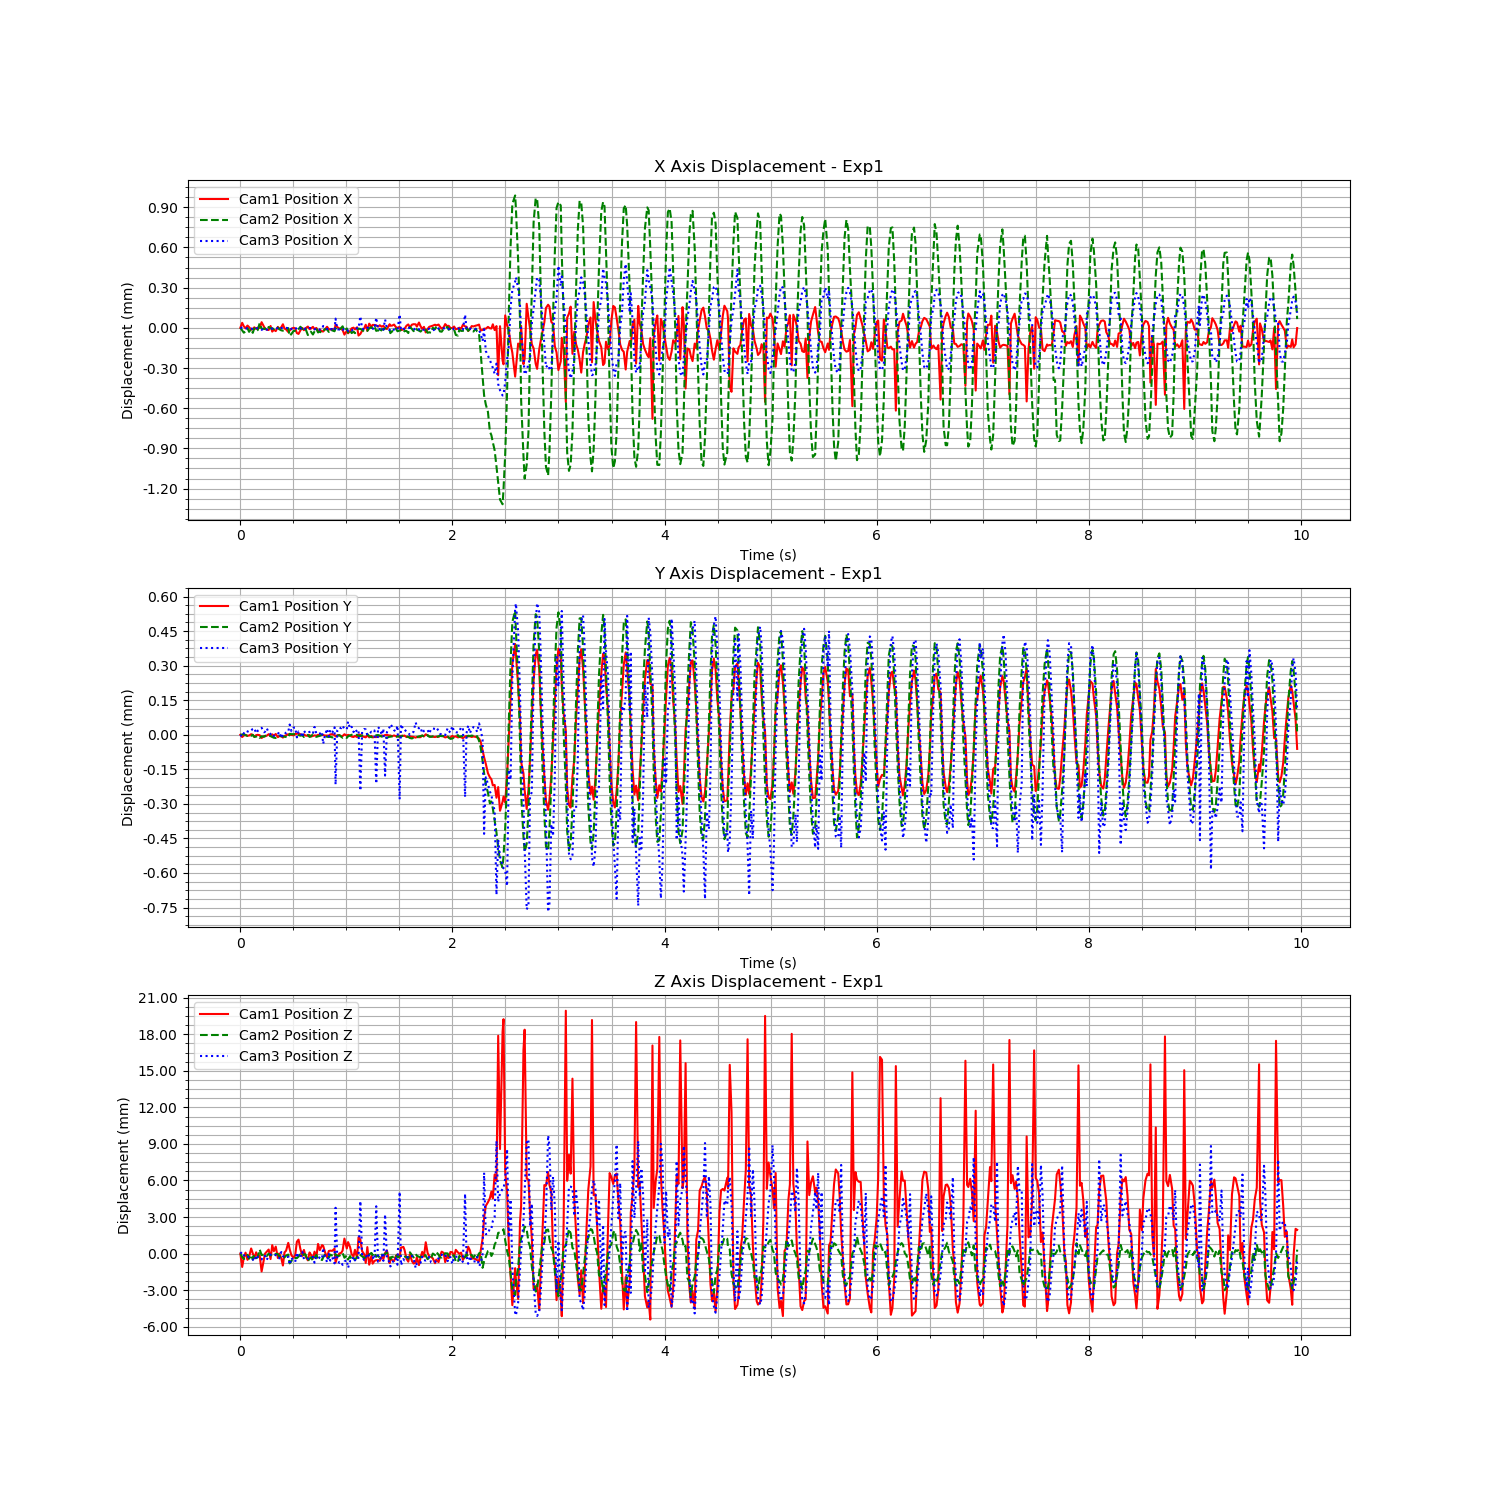

Source data for this figure (header and first rows):
Time (s), Cam1 Fiducial ID, Cam1 Position X, Cam1 Position Y, Cam1 Position Z, Cam1 Rotation X, Cam1 Rotation Y, Cam1 Rotation Z, Cam1 Rotation W, Cam2 Fiducial ID, Cam2 Position X, Cam2 Position Y, Cam2 Position Z, Cam2 Rotation X, Cam2 Rotation Y, Cam2 Rotation Z, Cam2 Rotation W, Cam3 Fiducial ID, Cam3 Position X, Cam3 Position Y, Cam3 Position Z, Cam3 Rotation X, Cam3 Rotation Y, Cam3 Rotation Z
1721065778, 3, 8.039942668059546e-05, -8.727149957515369e-05, -0.001425, -0.0002262, -0.008336, 0.9999, 0.007373, 3, 0.0001494, -0.0001091, 0.002042, 0.0002465, -0.008632, 1, 0.0007793, 3, -0.0204, -0.0005052, -0.01114, 0.00244, -0.07446, 0.9966
1721065778, 3, 0.0001176, -9.699397012771435e-05, -0.002517, -0.0004455, -0.01044, 0.9999, 0.01006, 3, 0.0001302, -0.0001077, 0.001769, 0.0003574, -0.006738, 1, 0.001182, 3, -0.0204, -0.0005139, -0.01099, 0.002478, -0.07967, 0.9961
1721065778, 3, 9.183277313960098e-05, -9.049475706381961e-05, -0.001767, -0.0004954, -0.01025, 0.9999, 0.008484, 3, 0.000113, -0.0001068, 0.001602, 0.000196, -0.005842, 1, 0.001964, 3, -0.0204, -0.0004988, -0.01125, 0.002156, -0.07346, 0.9966
1721065778, 3, 7.616651329483276e-05, -8.763967747732818e-05, -0.001344, -0.0003644, -0.008466, 0.9999, 0.006986, 3, 0.0001227, -0.0001107, 0.001697, 0.0001256, -0.006949, 1, 0.0008425, 3, -0.02041, -0.0004871, -0.01145, 0.002149, -0.08115, 0.9961
1721065778, 3, 9.729884103040765e-05, -9.168810825881633e-05, -0.001933, -0.0004183, -0.00892, 0.9999, 0.009116, 3, 0.0001465, -0.0001143, 0.001943, 0.0002354, -0.007334, 1, 0.0008925, 3, -0.0204, -0.0004905, -0.01138, 0.001992, -0.07802, 0.9963
1721065778, 3, 8.516078517297604e-05, -9.051406585664293e-05, -0.001676, -0.00057, -0.008107, 0.9999, 0.008217, 3, 0.0001194, -0.0001113, 0.00163, 0.0003464, -0.006096, 1, 0.001418, 3, -0.02041, -0.0004936, -0.01144, 0.002642, -0.08245, 0.9959
1721065778, 3, 6.622105941900963e-05, -8.488418926075499e-05, -0.001002, -0.000439, -0.006934, 1, 0.006274, 3, 0.0001412, -0.0001137, 0.00193, 0.0005218, -0.008155, 1, 0.0009515, 3, -0.02041, -0.0004863, -0.01153, 0.002275, -0.07685, 0.9963
1721065778, 3, 7.250421597160966e-05, -8.770656138823961e-05, -0.001413, -0.0001492, -0.008034, 0.9999, 0.007033, 3, 0.0001118, -0.0001093, 0.001559, 4.350009066585648e-05, -0.005308, 1, 0.001293, 3, -0.02041, -0.0004797, -0.01161, 0.002559, -0.08195, 0.996
1721065778, 3, 8.4068873470039e-05, -9.656494091240392e-05, -0.001796, -0.0002564, -0.007982, 0.9999, 0.007219, 3, 0.0001457, -0.0001181, 0.001944, 0.0003578, -0.007423, 1, 0.0004344, 3, -0.02042, -0.000476, -0.01176, 0.002773, -0.08427, 0.9957
1721065778, 3, 7.212092066401221e-05, -8.889742695134331e-05, -0.001316, -0.00032, -0.007602, 0.9999, 0.007091, 3, 0.0001239, -0.000117, 0.001667, 0.0004202, -0.007604, 1, 0.001424, 3, -0.02041, -0.0004986, -0.01125, 0.002732, -0.07801, 0.9962
1721065778, 3, 8.259939343435718e-05, -8.752696848394678e-05, -0.001659, -0.0005034, -0.00562, 1, 0.007187, 3, 0.0001334, -0.0001133, 0.001748, -6.759272254459498e-06, -0.006234, 1, 0.0009763, 3, -0.02041, -0.0004874, -0.01144, 0.002216, -0.08315, 0.9958
1721065778, 3, 7.96384146028381e-05, -8.91345330587788e-05, -0.001576, -0.0003431, -0.00901, 0.9999, 0.006549, 3, 0.0001846, -0.0001223, 0.002381, 0.0003795, -0.008873, 1, 0.0006729, 3, -0.02041, -0.0004825, -0.01161, 0.002294, -0.07924, 0.9962
1721065778, 3, 0.0001222, -0.0001012, -0.002885, -0.0003812, -0.008305, 0.9999, 0.009514, 3, 0.0001425, -0.0001157, 0.00192, 0.0002919, -0.008687, 1, 0.001122, 3, -0.02042, -0.0004749, -0.01161, 0.002503, -0.08351, 0.9959
1721065778, 3, 8.813785425698661e-05, -9.254122334081787e-05, -0.001783, -0.0004202, -0.007963, 0.9999, 0.007989, 3, 0.0001412, -0.0001176, 0.001977, 0.0006151, -0.007753, 1, 0.0008592, 3, -0.02041, -0.0004943, -0.01128, 0.002518, -0.07955, 0.9962
1721065778, 3, 7.46766594941356e-05, -9.392328602939731e-05, -0.00143, -0.0003484, -0.01019, 0.9999, 0.006999, 3, 0.0001458, -0.0001144, 0.001986, 0.0001283, -0.00864, 1, 0.0009263, 3, -0.02041, -0.0004918, -0.01133, 0.002306, -0.07655, 0.9963
1721065778, 3, 6.606029141122127e-05, -9.10877080510953e-05, -0.001268, -0.0001285, -0.008216, 0.9999, 0.006303, 3, 0.0001342, -0.0001098, 0.001849, 0.0004646, -0.006903, 1, 0.0007283, 3, -0.02041, -0.0004769, -0.01166, 0.00265, -0.07763, 0.9962
1721065778, 3, 6.400595487510846e-05, -8.4657016286592e-05, -0.001089, -0.0004301, -0.01256, 0.9999, 0.006446, 3, 0.0001556, -0.0001116, 0.002037, 0.0001373, -0.008233, 1, 0.0008396, 3, -0.02042, -0.0004957, -0.01131, 0.002116, -0.07667, 0.9964
1721065778, 3, 9.387533952853744e-05, -9.263638298439951e-05, -0.001871, -0.0005222, -0.01129, 0.9999, 0.008895, 3, 0.0001454, -0.0001148, 0.001894, 0.0003247, -0.007767, 1, 0.001129, 3, -0.02041, -0.000502, -0.01122, 0.00225, -0.07815, 0.9963
1721065778, 3, 5.2116525757553434e-05, -8.542113145479369e-05, -0.0007278, -0.0003243, -0.009111, 0.9999, 0.005831, 3, 0.0001457, -0.0001187, 0.001979, 0.0003842, -0.007859, 1, 0.001682, 3, -0.02041, -0.0005148, -0.01115, 0.002387, -0.07801, 0.9963
1721065778, 3, 6.545122720674756e-05, -9.084625096620995e-05, -0.00122, -0.0001412, -0.007105, 0.9999, 0.007586, 3, 0.0001392, -0.0001219, 0.001889, 0.0002233, -0.008024, 1, 0.001249, 3, -0.02041, -0.0005097, -0.0112, 0.002355, -0.08059, 0.9961
1721065778, 3, 5.584180419968693e-05, -8.373417943115767e-05, -0.000849, -0.0003341, -0.007602, 0.9999, 0.006663, 3, 0.0001526, -0.0001229, 0.002019, 0.000195, -0.008455, 1, 0.001001, 3, -0.0204, -0.0005064, -0.01126, 0.002689, -0.07987, 0.9961
1721065778, 3, 8.723125511655994e-05, -9.765025936445473e-05, -0.001786, -0.0003908, -0.00609, 0.9999, 0.008297, 3, 0.0001511, -0.0001212, 0.001999, 0.0003068, -0.007977, 1, 0.0004811, 3, -0.02041, -0.0005031, -0.01138, 0.002593, -0.07698, 0.9962
1721065778, 3, 7.237553739457975e-05, -9.270691745908582e-05, -0.001413, -0.000291, -0.006732, 1, 0.006382, 3, 0.0001391, -0.0001144, 0.00182, 0.0004314, -0.007351, 1, 0.00125, 3, -0.02042, -0.0004918, -0.01153, 0.002281, -0.07562, 0.9965
1721065778, 3, 8.50922675859761e-05, -9.355239401792094e-05, -0.00181, -0.0003856, -0.006725, 0.9999, 0.009358, 3, 0.0001306, -0.0001154, 0.001779, 0.0004103, -0.006484, 1, 0.001741, 3, -0.0204, -0.00052, -0.01101, 0.002264, -0.07628, 0.9964
1721065778, 3, 0.0001068, -9.938661734340375e-05, -0.002401, -0.0003898, -0.006875, 0.9999, 0.0105, 3, 0.000128, -0.0001161, 0.001692, 0.0004835, -0.005798, 1, 0.00138, 3, -0.02041, -0.0005023, -0.01135, 0.002777, -0.08483, 0.9957
1721065778, 3, 7.510283893913394e-05, -9.272930030173286e-05, -0.00133, -0.0003917, -0.009395, 0.9999, 0.009204, 3, 0.0001277, -0.0001172, 0.001727, 0.0004867, -0.006522, 1, 0.001733, 3, -0.02041, -0.0004946, -0.01143, 0.002461, -0.07811, 0.9962
1721065778, 3, 6.810171722792385e-05, -8.936239213990296e-05, -0.00118, -0.000261, -0.01043, 0.9999, 0.006992, 3, 0.0001384, -0.0001186, 0.001881, 0.0003869, -0.007445, 1, 0.001305, 3, -0.0204, -0.0004987, -0.01135, 0.002388, -0.08145, 0.996
1721065779, 3, 4.9123503671165414e-05, -8.481726383977907e-05, -0.0005418, -0.0003201, -0.01231, 0.9999, 0.006356, 3, 0.0001471, -0.0001214, 0.001964, 0.0004134, -0.006506, 1, -0.0001449, 3, -0.02041, -0.0004927, -0.01141, 0.002162, -0.07765, 0.9963
1721065779, 3, 5.9864606424063493e-05, -8.771886734372861e-05, -0.001063, -4.0216157461526723e-05, -0.006965, 1, 0.006029, 3, 8.852922679669639e-05, -0.000105, 0.001243, 0.0003356, -0.003435, 1, 0.001255, 3, -0.02042, -0.0004607, -0.01205, 0.002543, -0.08582, 0.9956
1721065779, 3, 7.384061433404754e-05, -8.781824168452128e-05, -0.001572, -0.0003954, -0.007487, 0.9999, 0.007649, 3, 0.0001038, -0.0001065, 0.001435, 0.0004066, -0.006518, 1, 0.002471, 3, -0.02041, -0.0004898, -0.01147, 0.00257, -0.08181, 0.9959
1721065779, 3, 8.092900545354081e-05, -8.969972167308278e-05, -0.001761, -0.0004436, -0.007997, 0.9999, 0.007945, 3, 0.0001278, -0.0001064, 0.001689, 7.625487146682739e-05, -0.007022, 1, 0.001307, 3, -0.02041, -0.0004736, -0.01176, 0.002701, -0.07905, 0.9961
1721065779, 3, 7.46409443662735e-05, -8.395479754203482e-05, -0.001547, -0.0003542, -0.004473, 1, 0.007574, 3, 0.0001257, -0.0001058, 0.001681, 0.0002853, -0.006971, 1, 0.001534, 3, -0.02041, -0.0004737, -0.01181, 0.002576, -0.08146, 0.996
1721065779, 3, 4.101803746273808e-05, -8.277052158483372e-05, -0.0004519, -0.0002245, -0.006735, 1, 0.003566, 3, 0.0001227, -0.0001051, 0.001674, 0.0003632, -0.008498, 1, 0.002547, 3, -0.0204, -0.0005166, -0.01106, 0.002583, -0.0783, 0.9963
1721065779, 3, 3.479875579707331e-05, -8.189351750842976e-05, -0.0002738, -0.0002478, -0.008302, 0.9999, 0.005703, 3, 0.0001394, -0.0001104, 0.001799, 0.0003639, -0.006451, 1, 0.0005736, 3, -0.02041, -0.0004909, -0.01143, 0.002404, -0.07916, 0.9961
1721065779, 3, 6.215897707501084e-05, -8.512642285282875e-05, -0.001063, -0.0003609, -0.00988, 0.9999, 0.006622, 3, 0.0001576, -0.0001129, 0.001986, 0.0002436, -0.008031, 1, 0.0005621, 3, -0.02041, -0.000494, -0.01144, 0.002557, -0.08306, 0.9959
1721065779, 3, 7.930927065356863e-05, -9.066665940901664e-05, -0.001616, -0.0001897, -0.006103, 1, 0.005856, 3, 0.0001397, -0.0001101, 0.00183, 0.000468, -0.00705, 1, 0.0009167, 3, -0.0204, -0.0005159, -0.01098, 0.002011, -0.07744, 0.9963
1721065779, 3, 6.265671374652837e-05, -8.553550682941467e-05, -0.001122, -7.880864501367745e-05, -0.007053, 1, 0.005174, 3, 0.0001533, -0.0001188, 0.001996, 0.0003126, -0.008925, 1, 0.0007239, 3, -0.02041, -0.0004872, -0.01159, 0.002733, -0.08144, 0.996
1721065779, 3, 7.641545112527237e-05, -9.067208464193233e-05, -0.001631, -8.944927950582596e-05, -0.007559, 0.9999, 0.007476, 3, 0.0001434, -0.0001164, 0.001973, 0.0003113, -0.008849, 1, 0.001982, 3, -0.02041, -0.0004975, -0.0115, 0.002506, -0.08277, 0.9959
1721065779, 3, 8.984762263030549e-05, -9.174535964955911e-05, -0.001975, -0.0004041, -0.007961, 0.9999, 0.0092, 3, 9.555006445192277e-05, -0.0001095, 0.001425, 0.0001799, -0.006218, 1, 0.001544, 3, -0.02041, -0.0004938, -0.01154, 0.002654, -0.08453, 0.9957
1721065779, 3, 7.038928768109132e-05, -8.831273667126577e-05, -0.001327, -0.0003228, -0.00611, 1, 0.007668, 3, 0.0001115, -0.0001183, 0.001627, 0.0003747, -0.008249, 1, 0.001792, 3, -0.0204, -0.000493, -0.01158, 0.002273, -0.07945, 0.9962
1721065779, 3, 7.418903643922892e-05, -9.506972866210085e-05, -0.001505, -0.0004988, -0.01112, 0.9999, 0.006945, 3, 0.000121, -0.0001156, 0.001744, 0.000157, -0.007809, 1, 0.0007434, 3, -0.0204, -0.0004908, -0.01152, 0.002396, -0.08199, 0.9959
1721065779, 3, 8.756783291741232e-05, -9.218449721391277e-05, -0.001822, -0.0004607, -0.007553, 0.9999, 0.008232, 3, 9.949916402879344e-05, -0.0001072, 0.00147, 0.0004693, -0.007718, 1, 0.002166, 3, -0.0204, -0.0004997, -0.0114, 0.002815, -0.08223, 0.9959
1721065779, 3, 6.923840579534796e-05, -9.009610114044456e-05, -0.001264, -0.0003532, -0.009669, 0.9999, 0.006549, 3, 0.000123, -0.0001134, 0.001709, 0.0001755, -0.006691, 1, 0.00072, 3, -0.02041, -0.0004711, -0.01188, 0.002898, -0.08828, 0.9954
1721065779, 3, 7.965270088076265e-05, -9.130755171970172e-05, -0.001719, -0.0002611, -0.006761, 0.9999, 0.007807, 3, 0.0001437, -0.0001182, 0.001935, 0.0002341, -0.007113, 1, 0.001076, 3, -0.0204, -0.0005013, -0.01134, 0.00262, -0.08091, 0.996
1721065779, 3, 5.137362601911888e-05, -8.756180804283045e-05, -0.0006291, -0.0003647, -0.0118, 0.9999, 0.004266, 3, 0.0001149, -0.0001156, 0.001642, 0.0003454, -0.00795, 1, 0.002323, 3, -0.02041, -0.0005018, -0.01138, 0.002345, -0.07649, 0.9964
1721065779, 3, 6.647739509967054e-05, -8.948222421541197e-05, -0.001141, -0.0004157, -0.009107, 0.9999, 0.006393, 3, 0.0001208, -0.0001136, 0.00164, 0.0003977, -0.006091, 1, 0.002106, 3, -0.02042, -0.0005004, -0.0115, 0.002366, -0.08182, 0.9959
1721065779, 3, 5.384472026293691e-05, -8.906780569760235e-05, -0.0007247, -0.0004022, -0.01031, 0.9999, 0.005711, 3, 0.0001126, -0.0001091, 0.001513, 0.0004461, -0.005149, 1, 0.001485, 3, -0.02041, -0.0004917, -0.01158, 0.002508, -0.08333, 0.9959
1721065779, 3, 5.290707555852259e-05, -8.818761411789021e-05, -0.0007825, -0.0001504, -0.006293, 1, 0.005118, 3, 0.0001241, -0.0001112, 0.001726, 0.0003587, -0.007422, 1, 0.002694, 3, -0.02039, -0.0005449, -0.01067, 0.002099, -0.07275, 0.9967
1721065779, 3, 6.92999808966574e-05, -9.067970979131576e-05, -0.001289, -0.0004159, -0.01013, 0.9999, 0.007753, 3, 0.0001392, -0.000115, 0.001958, 0.0005332, -0.007507, 1, 0.001861, 3, -0.0204, -0.0005079, -0.01129, 0.00242, -0.08053, 0.9961
1721065779, 3, 8.84692610227944e-05, -9.064474649996684e-05, -0.001734, -0.0005102, -0.009256, 0.9999, 0.007027, 3, 0.0001374, -0.0001177, 0.001862, 0.0002799, -0.008232, 1, 0.001852, 3, -0.02041, -0.0004791, -0.01185, 0.002452, -0.07945, 0.9962
1721065779, 3, 7.048999266950212e-05, -9.075736757829626e-05, -0.001208, -0.0004019, -0.01043, 0.9999, 0.006161, 3, 0.0001188, -0.0001185, 0.001695, 0.0003378, -0.007233, 1, 0.001349, 3, -0.0204, -0.0005128, -0.01116, 0.002587, -0.08294, 0.9959
1721065779, 3, 6.705591102543207e-05, -8.560303985462141e-05, -0.00118, -0.0001792, -0.007579, 0.9999, 0.006684, 3, 0.0001358, -0.0001178, 0.001962, 0.0005445, -0.009173, 1, 0.002162, 3, -0.02041, -0.000484, -0.01172, 0.002114, -0.07704, 0.9964
1721065779, 3, 7.117604397093025e-05, -8.465189466186525e-05, -0.001195, -0.0005389, -0.007351, 0.9999, 0.007571, 3, 0.0001305, -0.0001205, 0.001884, 0.0001344, -0.007139, 1, 0.0004109, 3, -0.02041, -0.0004954, -0.01144, 0.002478, -0.08137, 0.9961
1721065779, 3, 6.373606332681081e-05, -8.838176805740436e-05, -0.001021, -0.0005353, -0.008334, 0.9999, 0.006855, 3, 0.0001237, -0.0001197, 0.001785, 0.0004736, -0.008228, 1, 0.001261, 3, -0.02042, -0.0004726, -0.01194, 0.002334, -0.08645, 0.9956
1721065779, 3, 0.0001049, -9.409443700968828e-05, -0.002158, -0.000452, -0.008206, 0.9999, 0.00928, 3, 0.0001456, -0.0001194, 0.002003, 0.0003424, -0.007443, 1, -0.0003118, 3, -0.02033, -0.0007217, -0.007376, 0.0009707, -0.0574, 0.9982
1721065779, 3, 8.55188259978254e-05, -8.92382342341843e-05, -0.001675, -0.0003903, -0.007994, 0.9999, 0.007596, 3, 0.0001321, -0.0001136, 0.001839, 6.557986361756768e-05, -0.007683, 1, 0.0007326, 3, -0.02041, -0.000485, -0.01163, 0.002672, -0.08196, 0.9959
1721065779, 3, 7.53102552748311e-05, -8.876558448224318e-05, -0.00141, -0.0004346, -0.006783, 0.9999, 0.007819, 3, 0.0001374, -0.0001107, 0.001866, 0.0003757, -0.006662, 1, 0.0007577, 3, -0.02041, -0.0004734, -0.0119, 0.002758, -0.08233, 0.9958
1721065779, 3, 7.128296228554182e-05, -9.441376832381061e-05, -0.001364, -0.0004332, -0.01033, 0.9999, 0.005438, 3, 0.0001484, -0.0001169, 0.001967, 0.0003065, -0.006394, 1, 5.927005266306783e-05, 3, -0.02041, -0.0004767, -0.01181, 0.002426, -0.08425, 0.9958
1721065779, 3, 6.456890581486158e-05, -9.291809469485005e-05, -0.001174, -0.0003426, -0.009462, 0.9999, 0.006332, 3, 0.0001605, -0.000122, 0.002094, 0.0003208, -0.008646, 1, 0.001117, 3, -0.02042, -0.0004657, -0.01206, 0.002468, -0.08389, 0.9958
1721065779, 3, 2.9548273071465514e-05, -8.492525828530766e-05, -0.0001897, -0.0003483, -0.01083, 0.9999, 0.003736, 3, 0.0001269, -0.0001186, 0.001706, 0.0006209, -0.007368, 1, 0.000674, 3, -0.02041, -0.0004807, -0.01179, 0.002701, -0.08837, 0.9955
... 539 more rows
